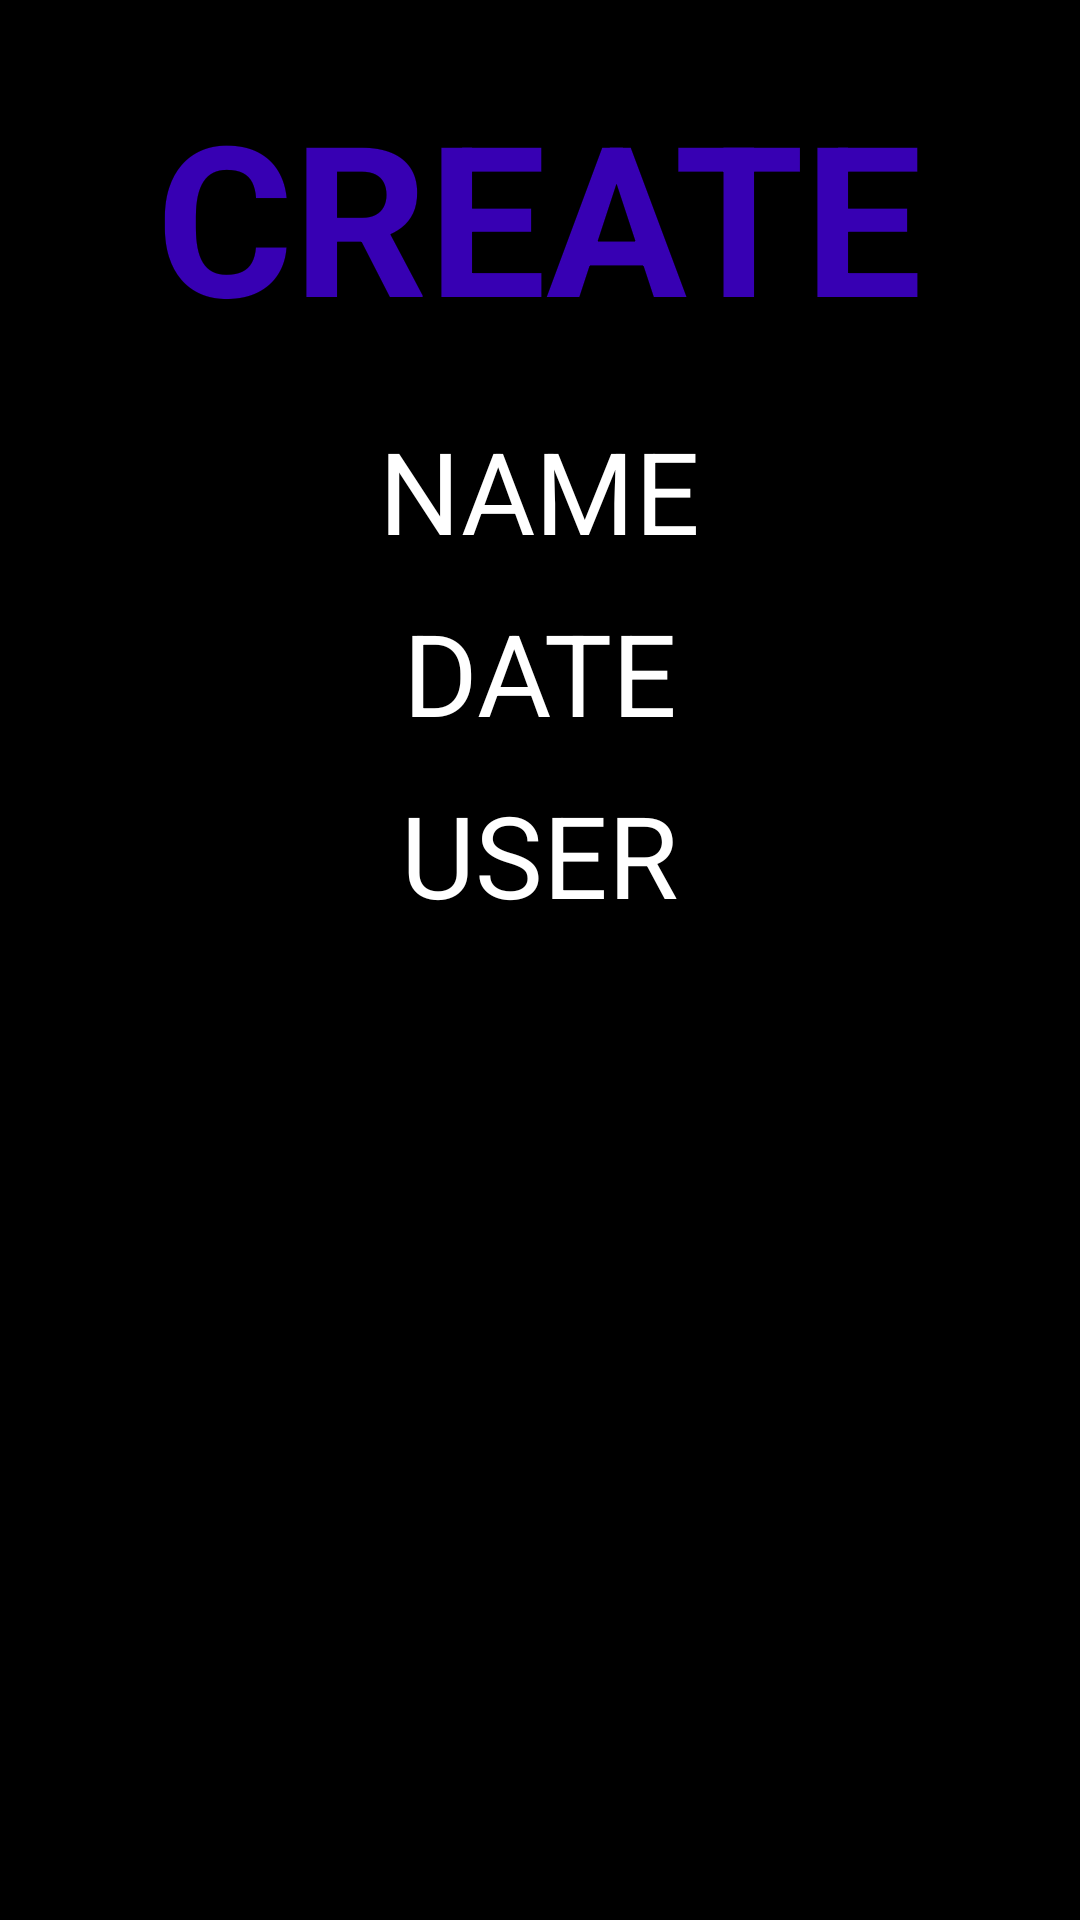

Reconstruct the res/layout file that produces this screen, plus the resources it refers to.
<!-- AndroidManifest.xml: application theme Theme.DDL -->
<!-- res/layout/activity_crea.xml -->
<?xml version="1.0" encoding="utf-8"?>
<RelativeLayout

    xmlns:android="http://schemas.android.com/apk/res/android"
    xmlns:tools="http://schemas.android.com/tools"
    android:background="@color/black"
    android:layout_width="match_parent"
    android:layout_height="match_parent"
    tools:context=".Create">

    <TextView
        android:id="@+id/textView"
        android:layout_width="wrap_content"
        android:layout_height="wrap_content"
        android:textSize="70sp"
        android:textStyle="bold"
        android:textColor="@color/purple_700"
        android:text="CREATE"
        android:layout_centerHorizontal="true"
        android:layout_marginTop="25dp" />


    <EditText
        android:id="@+id/name"
        android:layout_width="wrap_content"
        android:layout_height="wrap_content"
        android:hint="NAME"
        android:background="@drawable/remove_underline_edit_text"
        android:textColor="@color/white"
        android:layout_below="@+id/textView"
        android:layout_centerHorizontal="true"
        android:layout_marginTop="20dp"
        android:textColorHint="@color/white"
        android:textSize="38sp"
    />


    <EditText
        android:id="@+id/user"
        android:layout_width="wrap_content"
        android:layout_height="wrap_content"
        android:hint="USER"
        android:background="@drawable/remove_underline_edit_text"
        android:textColor="@color/white"
        android:layout_below="@+id/date"
        android:layout_centerHorizontal="true"
        android:layout_marginTop="10dp"
        android:textColorHint="@color/white"
        android:textSize="38sp"
    />

    <EditText
        android:id="@+id/date"
        android:layout_width="wrap_content"
        android:layout_height="wrap_content"
        android:hint="DATE"
        android:background="@drawable/remove_underline_edit_text"
        android:textColor="@color/white"
        android:layout_below="@+id/name"
        android:layout_centerHorizontal="true"
        android:layout_marginTop="10dp"
        android:textColorHint="@color/white"
        android:textSize="38sp"
    />



</RelativeLayout>
<!-- resources referenced by this layout -->
<resources>
  <color name="black">#FF000000</color>
  <color name="purple_700">#FF3700B3</color>
  <color name="white">#FFFFFFFF</color>
  <!-- drawable remove_underline_edit_text (drawable) -->
  <?xml version="1.0" encoding="utf-8"?>
  <shape xmlns:android="http://schemas.android.com/apk/res/android"
          android:shape="rectangle">
      <solid android:color="@color/black"/>
      <corners android:radius="10dp"/>
  
  </shape>
  <style name="Theme.DDL" parent="Theme.MaterialComponents.DayNight.DarkActionBar">
          
          <item name="colorPrimary">@color/purple_500</item>
          <item name="colorPrimaryVariant">@color/purple_700</item>
          <item name="colorOnPrimary">@color/white</item>
          
          <item name="colorSecondary">@color/teal_200</item>
          <item name="colorSecondaryVariant">@color/teal_700</item>
          <item name="colorOnSecondary">@color/black</item>
          
          <item name="android:statusBarColor" tools:targetApi="l">?attr/colorPrimaryVariant</item>
          
      </style>
  <color name="purple_500">#FF6200EE</color>
  <color name="teal_200">#FF03DAC5</color>
  <color name="teal_700">#FF018786</color>
</resources>
